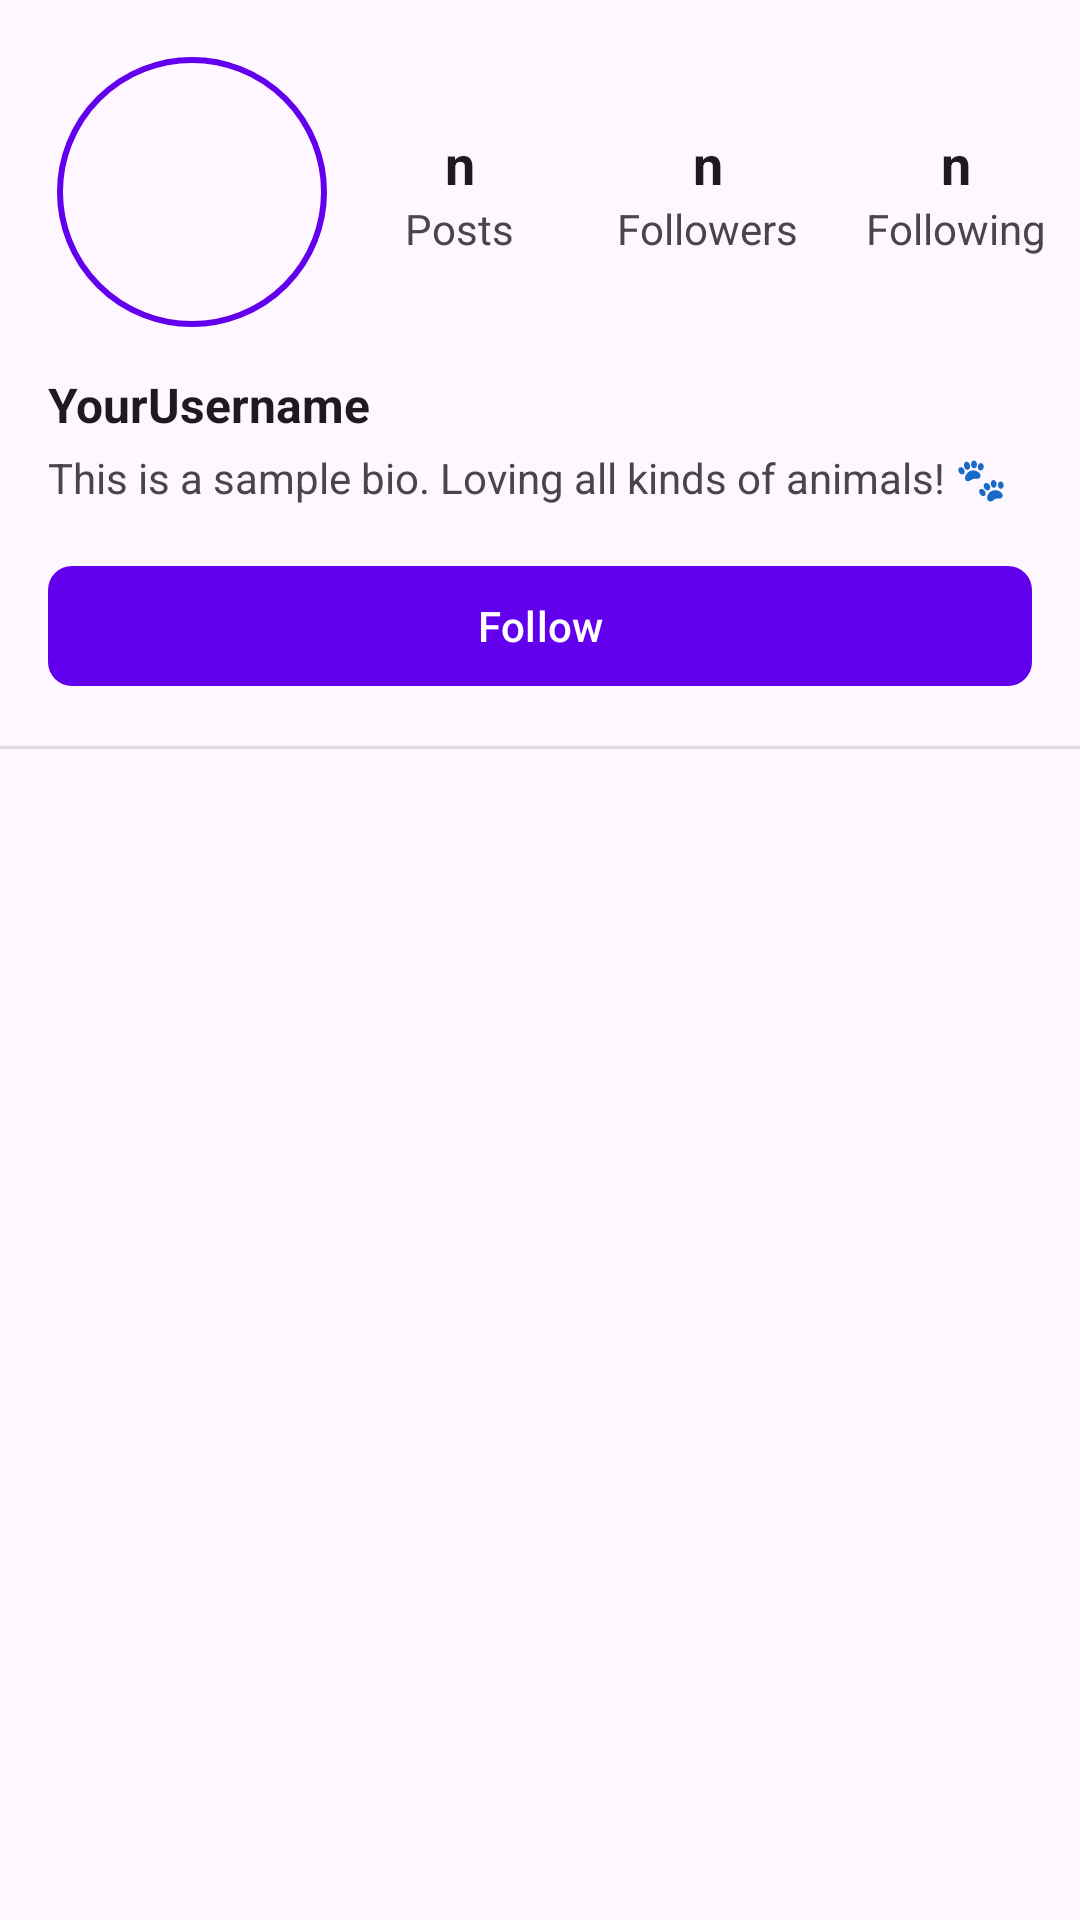

The Android layout XML behind this screen, and the referenced resources:
<!-- AndroidManifest.xml: application theme Theme.AnimalLover -->
<!-- res/layout/fragment_other_profie.xml -->
<?xml version="1.0" encoding="utf-8"?>
<ScrollView xmlns:android="http://schemas.android.com/apk/res/android"
    xmlns:app="http://schemas.android.com/apk/res-auto"
    xmlns:tools="http://schemas.android.com/tools"
    android:layout_width="match_parent"
    android:layout_height="match_parent"
    android:background="?android:colorBackground"
    android:fillViewport="true"
    tools:context=".ProfileFragment">

    <androidx.constraintlayout.widget.ConstraintLayout
        android:layout_width="match_parent"
        android:layout_height="wrap_content"
        android:paddingBottom="16dp">

        
        <com.google.android.material.imageview.ShapeableImageView
            android:id="@+id/profile_image"
            android:layout_width="96dp"
            android:layout_height="96dp"
            android:layout_marginStart="16dp"
            android:layout_marginTop="16dp"
            android:padding="4dp"
            android:scaleType="centerCrop"
            app:layout_constraintStart_toStartOf="parent"
            app:layout_constraintTop_toTopOf="parent"
            app:shapeAppearanceOverlay="@style/CircleImageView"
            app:srcCompat="@drawable/cat_icon"
            app:strokeColor="?colorPrimary"
            app:strokeWidth="2dp" />

        
        <LinearLayout
            android:id="@+id/stats_layout"
            android:layout_width="0dp"
            android:layout_height="wrap_content"
            android:gravity="center_vertical"
            android:orientation="horizontal"
            app:layout_constraintBottom_toBottomOf="@+id/profile_image"
            app:layout_constraintEnd_toEndOf="parent"
            app:layout_constraintStart_toEndOf="@+id/profile_image"
            app:layout_constraintTop_toTopOf="@+id/profile_image">

            
            <LinearLayout
                android:layout_width="0dp"
                android:layout_height="wrap_content"
                android:layout_weight="1"
                android:gravity="center"
                android:orientation="vertical">

                <TextView
                    android:id="@+id/posts_count"
                    android:layout_width="wrap_content"
                    android:layout_height="wrap_content"
                    android:text="n"
                    android:textColor="?android:textColorPrimary"
                    android:textSize="18sp"
                    android:textStyle="bold" />

                <TextView
                    android:layout_width="wrap_content"
                    android:layout_height="wrap_content"
                    android:text="Posts"
                    android:textColor="?android:textColorSecondary"
                    android:textSize="14sp" />
            </LinearLayout>

            
            <LinearLayout
                android:id="@+id/followers_layout"
                android:layout_width="0dp"
                android:layout_height="wrap_content"
                android:layout_weight="1"
                android:gravity="center"
                android:orientation="vertical"
                android:clickable="true"
                android:focusable="true"
                android:background="?attr/selectableItemBackground">

                <TextView
                    android:id="@+id/followers_count"
                    android:layout_width="wrap_content"
                    android:layout_height="wrap_content"
                    android:text="n"
                    android:textColor="?android:textColorPrimary"
                    android:textSize="18sp"
                    android:textStyle="bold" />

                <TextView
                    android:layout_width="wrap_content"
                    android:layout_height="wrap_content"
                    android:text="Followers"
                    android:textColor="?android:textColorSecondary"
                    android:textSize="14sp" />
            </LinearLayout>

            
            <LinearLayout
                android:id="@+id/following_layout"
                android:layout_width="0dp"
                android:layout_height="wrap_content"
                android:layout_weight="1"
                android:gravity="center"
                android:orientation="vertical"
                android:clickable="true"
                android:focusable="true"
                android:background="?attr/selectableItemBackground">

                <TextView
                    android:id="@+id/following_count"
                    android:layout_width="wrap_content"
                    android:layout_height="wrap_content"
                    android:text="n"
                    android:textColor="?android:textColorPrimary"
                    android:textSize="18sp"
                    android:textStyle="bold" />

                <TextView
                    android:layout_width="wrap_content"
                    android:layout_height="wrap_content"
                    android:text="Following"
                    android:textColor="?android:textColorSecondary"
                    android:textSize="14sp" />
            </LinearLayout>
        </LinearLayout>

        
        <TextView
            android:id="@+id/username"
            android:layout_width="wrap_content"
            android:layout_height="wrap_content"
            android:layout_marginStart="16dp"
            android:layout_marginTop="12dp"
            android:text="YourUsername"
            android:textColor="?android:textColorPrimary"
            android:textSize="16sp"
            android:textStyle="bold"
            app:layout_constraintStart_toStartOf="parent"
            app:layout_constraintTop_toBottomOf="@+id/profile_image" />

        
        <TextView
            android:id="@+id/bio"
            android:layout_width="0dp"
            android:layout_height="wrap_content"
            android:layout_marginStart="16dp"
            android:layout_marginTop="4dp"
            android:layout_marginEnd="16dp"
            android:text="This is a sample bio. Loving all kinds of animals! 🐾"
            android:textColor="?android:textColorSecondary"
            app:layout_constraintEnd_toEndOf="parent"
            app:layout_constraintStart_toStartOf="parent"
            app:layout_constraintTop_toBottomOf="@+id/username" />

        
        <LinearLayout
            android:id="@+id/buttons_container"
            android:layout_width="0dp"
            android:layout_height="wrap_content"
            android:layout_marginStart="16dp"
            android:layout_marginTop="16dp"
            android:layout_marginEnd="16dp"
            android:orientation="horizontal"
            app:layout_constraintEnd_toEndOf="parent"
            app:layout_constraintStart_toStartOf="parent"
            app:layout_constraintTop_toBottomOf="@+id/bio">

            
            <com.google.android.material.button.MaterialButton
                android:id="@+id/btn_follow"
                android:layout_width="0dp"
                android:layout_height="wrap_content"
                android:layout_weight="1"
                android:text="Follow"
                android:textAllCaps="false"
                app:cornerRadius="8dp" />

            <com.google.android.material.button.MaterialButton
                android:id="@+id/btn_unfollow"
                android:layout_width="0dp"
                android:layout_height="wrap_content"
                android:layout_weight="1"
                android:text="Follow"
                android:textAllCaps="false"
                app:cornerRadius="8dp"
                android:visibility="gone"/>



        </LinearLayout>


        
        <View
            android:id="@+id/divider"
            android:layout_width="match_parent"
            android:layout_height="1dp"
            android:layout_marginTop="16dp"
            android:background="?android:attr/listDivider"
            app:layout_constraintTop_toBottomOf="@+id/buttons_container" />

        
        <androidx.recyclerview.widget.RecyclerView
            android:id="@+id/posts_recyclerview"
            android:layout_width="match_parent"
            android:layout_height="wrap_content"
            android:layout_marginTop="8dp"
            android:nestedScrollingEnabled="false"
            app:layoutManager="androidx.recyclerview.widget.GridLayoutManager"
            app:layout_constraintTop_toBottomOf="@+id/divider"
            app:spanCount="3"
            tools:itemCount="9"
            tools:listitem="@layout/item_profile_post" />

    </androidx.constraintlayout.widget.ConstraintLayout>
</ScrollView>
<!-- res/layout/item_profile_post.xml (included above) -->
<?xml version="1.0" encoding="utf-8"?>
<ImageView xmlns:android="http://schemas.android.com/apk/res/android"
    xmlns:tools="http://schemas.android.com/tools"
    android:id="@+id/post_image"
    android:layout_width="match_parent"
    android:layout_height="wrap_content"
    android:adjustViewBounds="true"
    android:scaleType="centerCrop"
    tools:srcCompat="@drawable/cat_event_placeholder" />
<!-- resources referenced by this layout -->
<resources>
  <!-- drawable cat_event_placeholder (drawable) -->
  <?xml version="1.0" encoding="utf-8"?>
  <bitmap xmlns:android="http://schemas.android.com/apk/res/android"
      android:src="@drawable/ai_cat3"
      android:tint="#80000000" />
  <style name="CircleImageView" parent="">
          <item name="cornerFamily">rounded</item>
          <item name="cornerSize">50%</item>
      </style>
  <style name="Theme.AnimalLover" parent="Theme.Material3.DayNight.NoActionBar">
          
          <item name="colorPrimary">@color/purple_500</item>
          <item name="colorOnPrimary">@android:color/white</item>
      </style>
  <!-- drawable ai_cat3: png bitmap (drawable, 945354 bytes) -->
  <color name="purple_500">#6200EE</color>
</resources>
